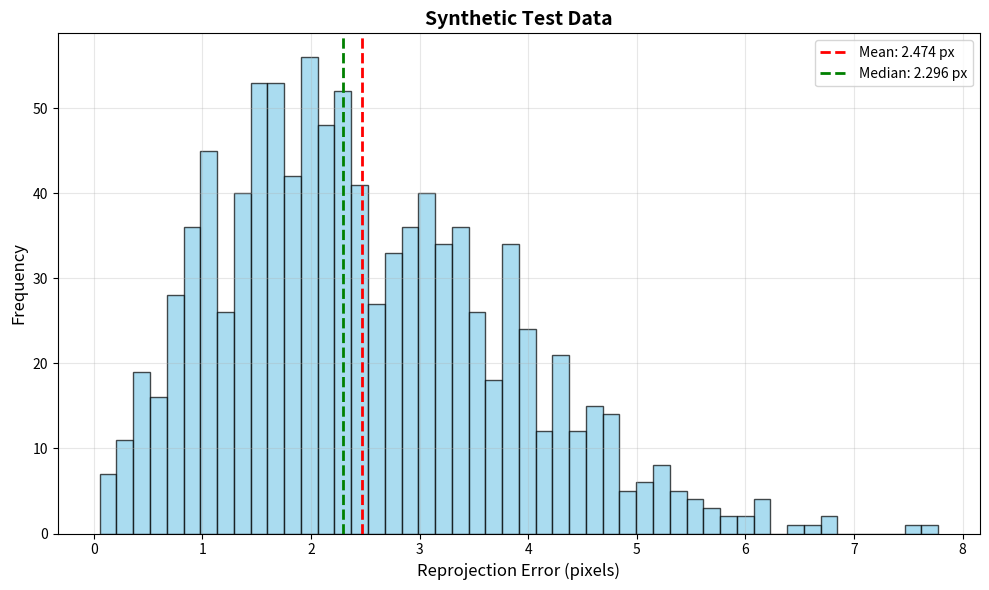
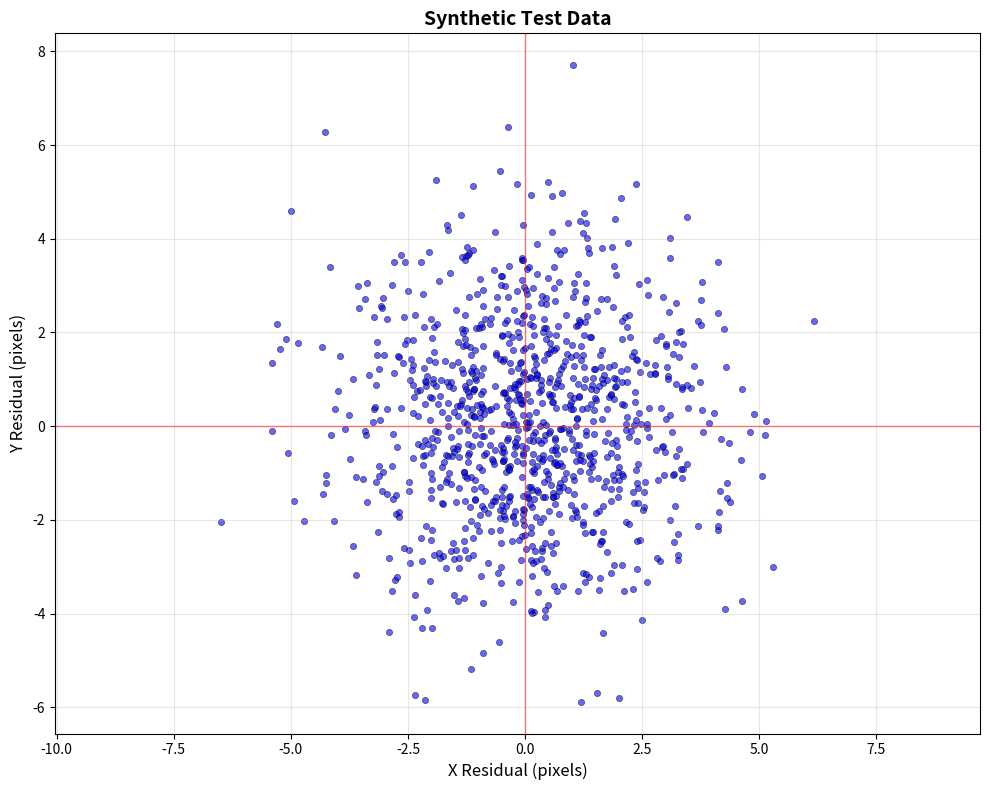

These figures' Python source, in order:
import numpy as np
import numpy.typing as npt
import matplotlib.pyplot as plt
from typing import Optional


def plot_reprojection_errors(
    residuals: npt.NDArray[np.float64],
    title: Optional[str] = None
) -> None:
    """
    Plot histogram of reprojection errors from residual vector.
    
    Args:
        residuals: Residual vector of shape (2M,) where M is number of observations.
                  Each pair of consecutive elements represents (dx, dy) for one observation.
        title: Optional title for the plot. If None, auto-generates title with statistics.
    """
    # Validate input
    assert residuals.ndim == 1, f"Residuals must be 1D array, got shape {residuals.shape}"
    assert len(residuals) % 2 == 0, f"Residuals length must be even, got {len(residuals)}"
    
    # Compute reprojection errors (Euclidean norm of 2D residual pairs)
    num_observations = len(residuals) // 2
    reprojection_errors = np.zeros(num_observations)
    
    for i in range(num_observations):
        dx = residuals[2 * i]
        dy = residuals[2 * i + 1]
        reprojection_errors[i] = np.sqrt(dx**2 + dy**2)
    
    # Compute statistics
    mean_error = np.mean(reprojection_errors)
    max_error = np.max(reprojection_errors)
    median_error = np.median(reprojection_errors)
    
    # Create the plot
    plt.figure(figsize=(10, 6))
    
    # Plot histogram
    plt.hist(reprojection_errors, bins=50, alpha=0.7, color='skyblue', edgecolor='black')
    
    # Add vertical lines for statistics
    plt.axvline(mean_error, color='red', linestyle='--', linewidth=2, label=f'Mean: {mean_error:.3f} px')
    plt.axvline(median_error, color='green', linestyle='--', linewidth=2, label=f'Median: {median_error:.3f} px')
    
    # Set title
    if title is None:
        title = f"Reprojection Error Distribution\n"
        title += f"Mean: {mean_error:.3f} px, Max: {max_error:.3f} px, "
        title += f"Observations: {num_observations}"
    
    plt.title(title, fontsize=14, fontweight='bold')
    
    # Label axes
    plt.xlabel('Reprojection Error (pixels)', fontsize=12)
    plt.ylabel('Frequency', fontsize=12)
    
    # Add legend
    plt.legend(fontsize=10)
    
    # Add grid for better readability
    plt.grid(True, alpha=0.3)
    
    # Adjust layout
    plt.tight_layout()
    
    # Show the plot
    plt.show()


def plot_residual_scatter(
    residuals: npt.NDArray[np.float64],
    title: Optional[str] = None
) -> None:
    """
    Plot scatter plot of 2D residuals showing systematic errors.
    
    Args:
        residuals: Residual vector of shape (2M,) where M is number of observations.
                  Each pair of consecutive elements represents (dx, dy) for one observation.
        title: Optional title for the plot.
    """
    # Validate input
    assert residuals.ndim == 1, f"Residuals must be 1D array, got shape {residuals.shape}"
    assert len(residuals) % 2 == 0, f"Residuals length must be even, got {len(residuals)}"
    
    # Extract x and y residuals
    dx = residuals[::2]  # Every even index
    dy = residuals[1::2]  # Every odd index
    
    # Create the plot
    plt.figure(figsize=(10, 8))
    
    # Plot scatter
    plt.scatter(dx, dy, alpha=0.6, s=20, c='blue', edgecolors='black', linewidth=0.5)
    
    # Add reference lines
    plt.axhline(y=0, color='red', linestyle='-', alpha=0.5, linewidth=1)
    plt.axvline(x=0, color='red', linestyle='-', alpha=0.5, linewidth=1)
    
    # Set title
    if title is None:
        title = f"2D Residual Scatter Plot\n"
        title += f"RMS: {np.sqrt(np.mean(dx**2 + dy**2)):.3f} px, "
        title += f"Observations: {len(dx)}"
    
    plt.title(title, fontsize=14, fontweight='bold')
    
    # Label axes
    plt.xlabel('X Residual (pixels)', fontsize=12)
    plt.ylabel('Y Residual (pixels)', fontsize=12)
    
    # Make axes equal for proper aspect ratio
    plt.axis('equal')
    
    # Add grid
    plt.grid(True, alpha=0.3)
    
    # Adjust layout
    plt.tight_layout()
    
    # Show the plot
    plt.show()


if __name__ == "__main__":
    # Example usage and testing
    print("Testing reprojection error plotting...")
    
    # Generate synthetic residuals for testing
    np.random.seed(42)
    num_observations = 1000
    residuals = np.random.normal(0, 2.0, 2 * num_observations)  # 2D residuals
    
    # Plot histogram
    plot_reprojection_errors(residuals, "Synthetic Test Data")
    
    # Plot scatter
    plot_residual_scatter(residuals, "Synthetic Test Data") 